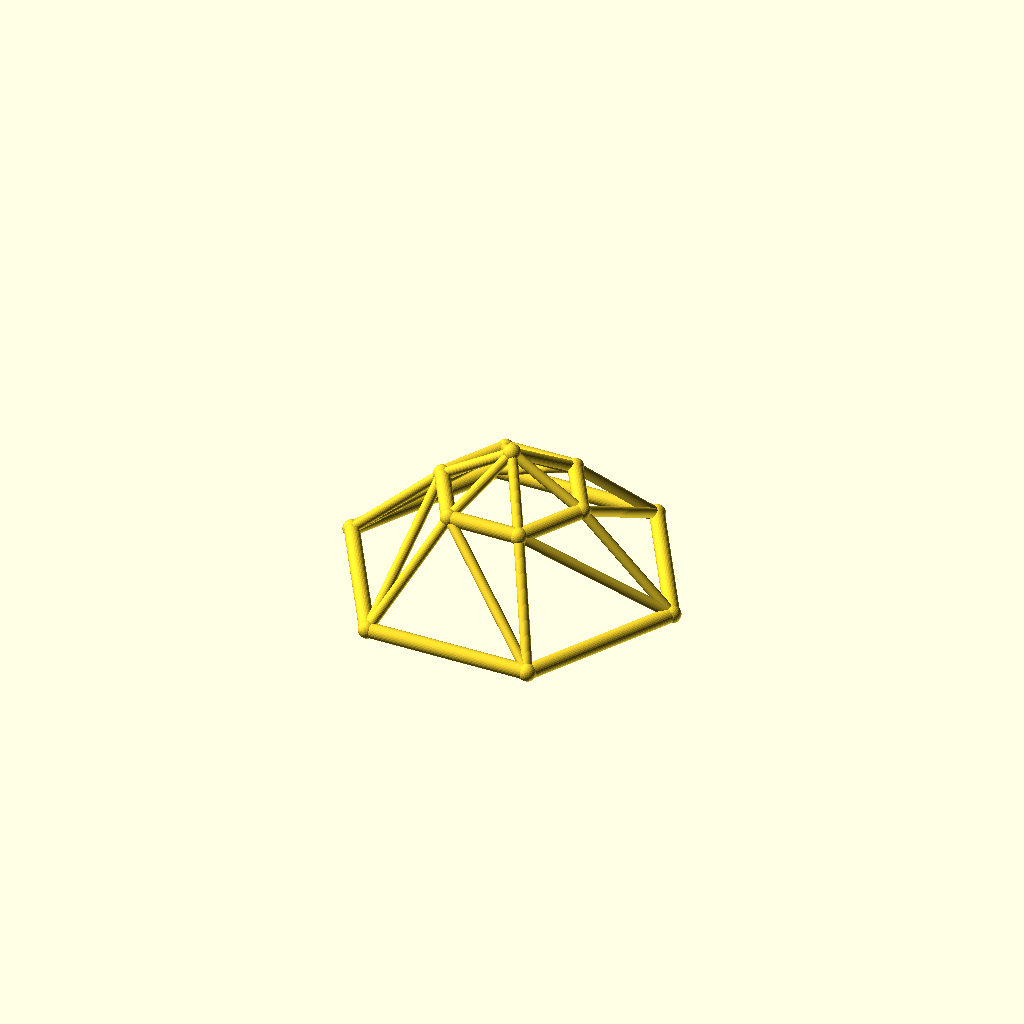
Cell 1: rendered with the file's own defaults.
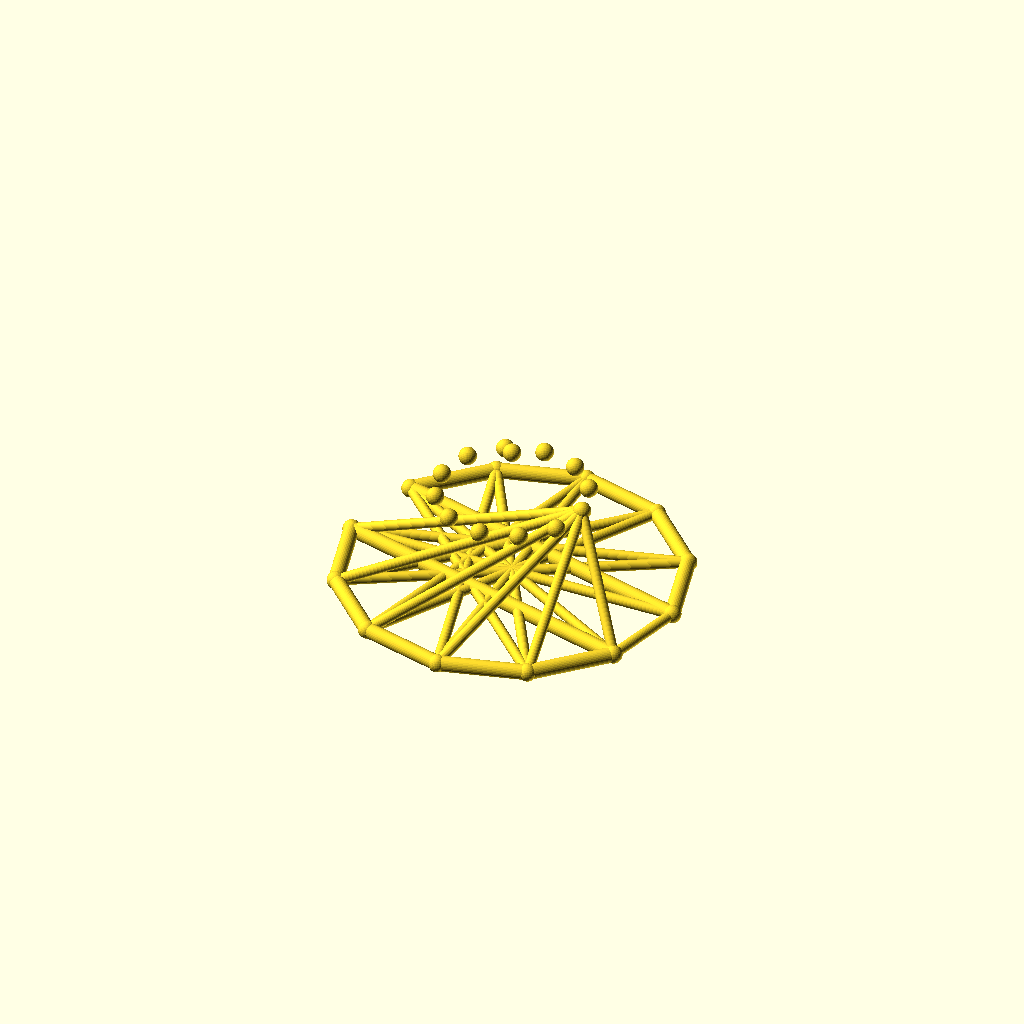
Cell 2 — sides set to 12, the other parameters unchanged.
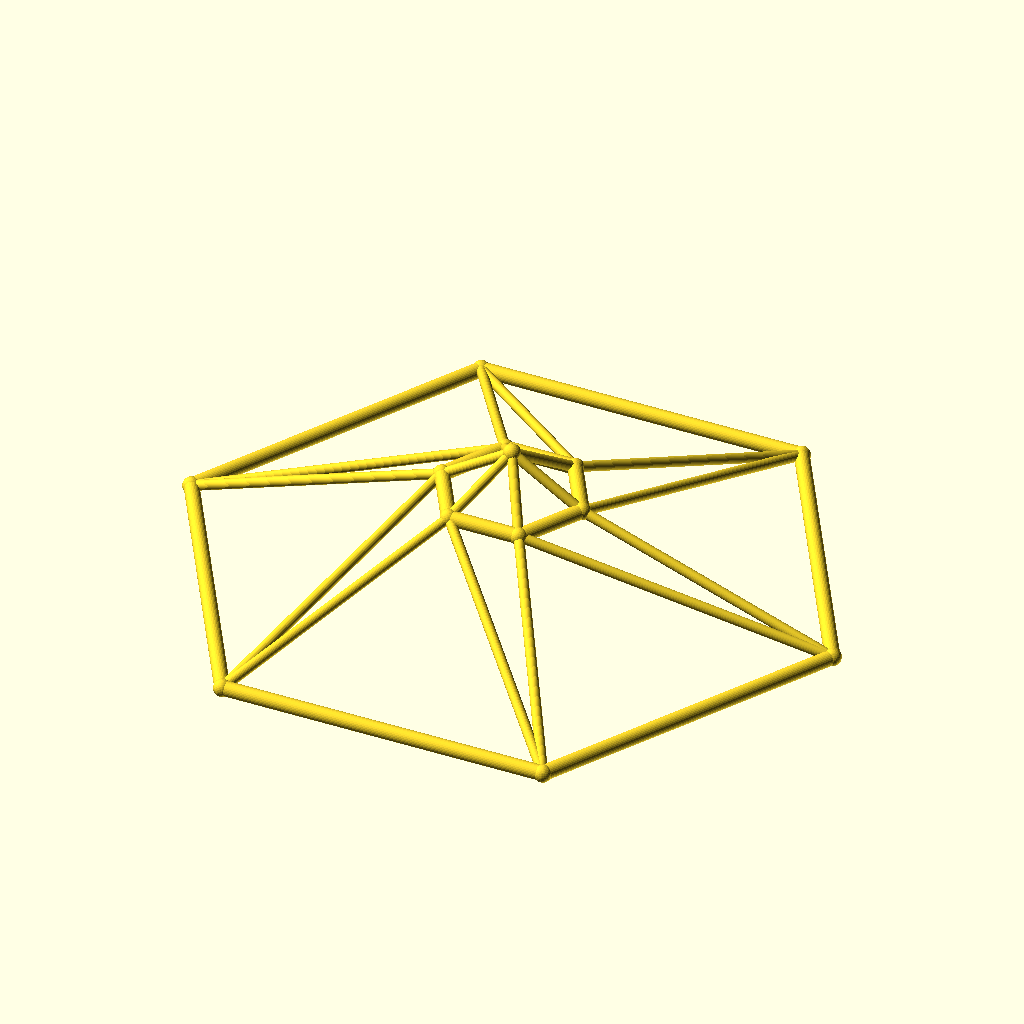
Cell 3 — base_r set to 110, the other parameters unchanged.
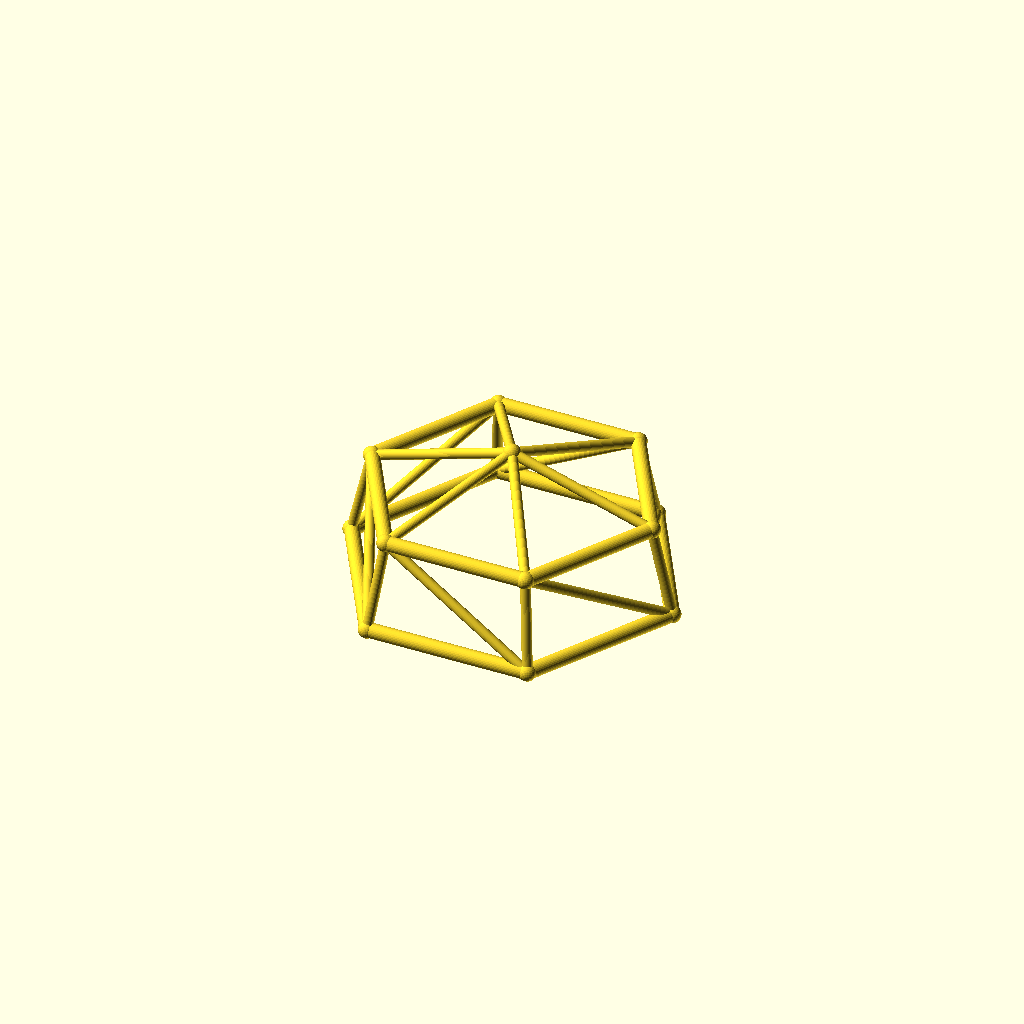
Cell 4: the same model with top_r = 48.
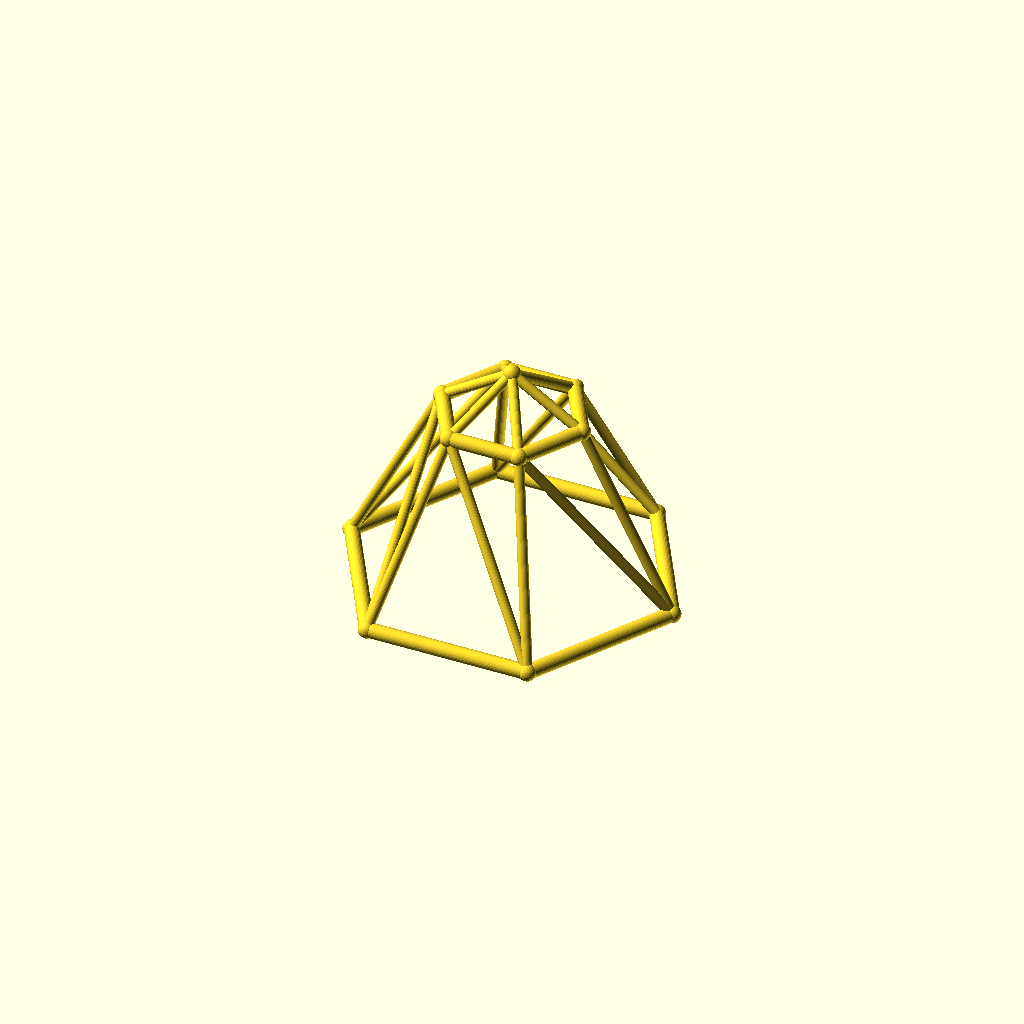
Cell 5: the same model with ring_h = 60.
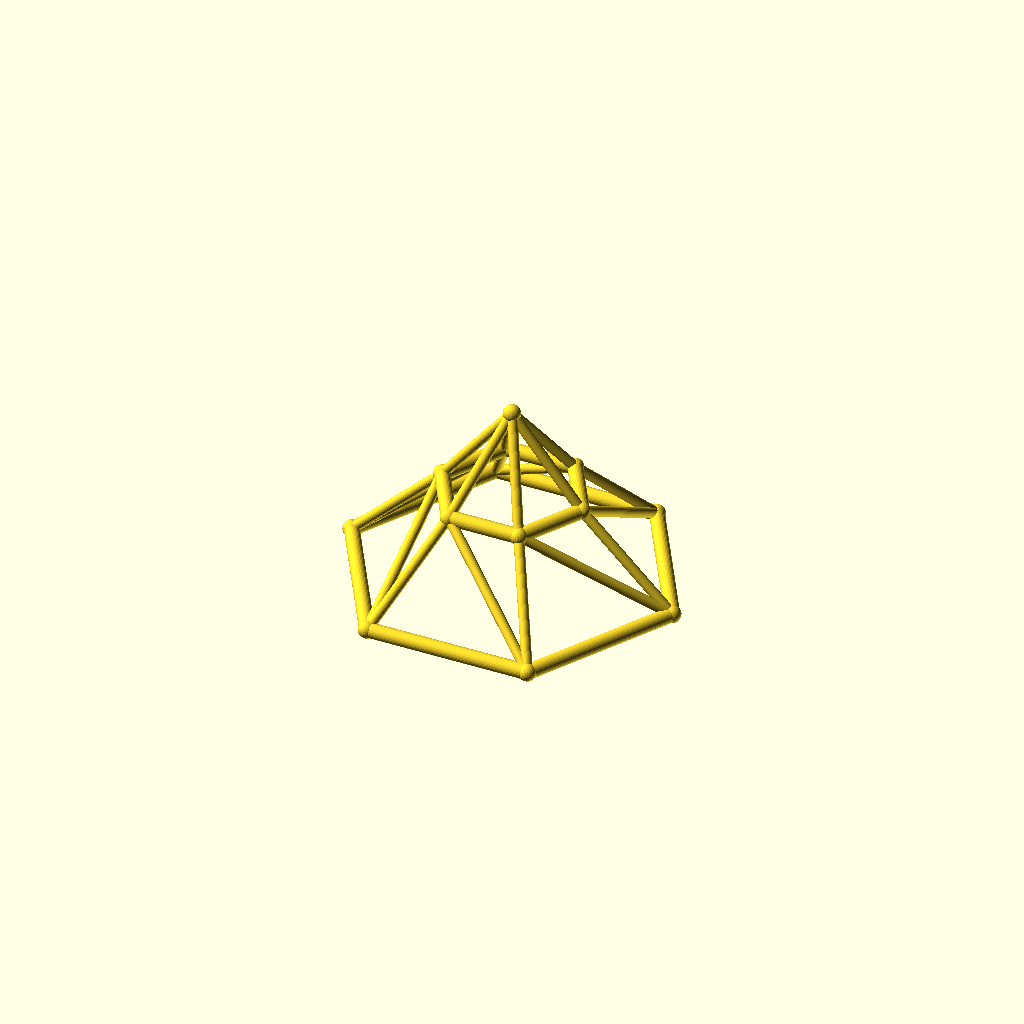
Cell 6: rise = 30 (everything else at default).
One fixed orthographic camera (rotation 55°, 0°, 25°; colour scheme Cornfield) for every cell.
OpenSCAD source file optional_data/data/wire3/geodome/scene_0033.scad:
$fn = 32;

// ----------------------------------------------------------------------
// Geodesic dome: 6-gon rings, base R55, top R24
// ----------------------------------------------------------------------

// --- parameters (mm) ---
sides = 6;                // polygon order of both rings
base_r = 55;              // base ring radius
top_r = 24;               // top ring radius
ring_h = 30;              // height of the top ring
rise = 15;                // apex rise above the top ring
twist = 0;                // angular offset of the top ring, degrees
chord_r = 2.5;            // ring member radius
brace_r = 1.7;            // web member radius
joint_r = 2.9;            // joint ball radius

bbox_x = 115.8;  // overall X, joints included
bbox_y = 101.06;  // overall Y, joints included
bbox_z = 50.8;  // overall Z, joints included
chord_d = 2 * chord_r;  // ring stock diameter
brace_d = 2 * brace_r;  // web stock diameter
apex_z = ring_h + rise;  // apex height
nodes = concat([for (i = [0 : sides - 1]) [base_r * cos(i * 360 / sides), base_r * sin(i * 360 / sides), 0]], [for (i = [0 : sides - 1]) [top_r * cos(i * 360 / sides + twist), top_r * sin(i * 360 / sides + twist), ring_h]], [[0, 0, apex_z]]);

module member(a, b, r) {
  /* round stock from joint a to joint b, ends buried in the joint balls */
  d = b - a;
  length = norm(d);
  translate(a) rotate([0, acos(d[2] / length), atan2(d[1], d[0])])
    cylinder(h = length, r = r);
}

module joint(p, r) {
  /* ball at the joint centre, fatter than every member meeting there */
  translate(p) sphere(r = r);
}

/* members - each call is one graph edge */
member(nodes[0], nodes[1], chord_r);
member(nodes[1], nodes[2], chord_r);
member(nodes[2], nodes[3], chord_r);
member(nodes[3], nodes[4], chord_r);
member(nodes[4], nodes[5], chord_r);
member(nodes[5], nodes[0], chord_r);
member(nodes[6], nodes[7], chord_r);
member(nodes[7], nodes[8], chord_r);
member(nodes[8], nodes[9], chord_r);
member(nodes[9], nodes[10], chord_r);
member(nodes[10], nodes[11], chord_r);
member(nodes[11], nodes[6], chord_r);
member(nodes[0], nodes[6], brace_r);
member(nodes[6], nodes[1], brace_r);
member(nodes[1], nodes[7], brace_r);
member(nodes[7], nodes[2], brace_r);
member(nodes[2], nodes[8], brace_r);
member(nodes[8], nodes[3], brace_r);
member(nodes[3], nodes[9], brace_r);
member(nodes[9], nodes[4], brace_r);
member(nodes[4], nodes[10], brace_r);
member(nodes[10], nodes[5], brace_r);
member(nodes[5], nodes[11], brace_r);
member(nodes[11], nodes[0], brace_r);
member(nodes[12], nodes[6], brace_r);
member(nodes[12], nodes[7], brace_r);
member(nodes[12], nodes[8], brace_r);
member(nodes[12], nodes[9], brace_r);
member(nodes[12], nodes[10], brace_r);
member(nodes[12], nodes[11], brace_r);

/* joint balls */
for (p = nodes) joint(p, joint_r);
Parameter table extracted from the source (name, type, default, range or options):
sides: number, default 6
base_r: number, default 55
top_r: number, default 24
ring_h: number, default 30
rise: number, default 15
twist: number, default 0
chord_r: number, default 2.5
brace_r: number, default 1.7
joint_r: number, default 2.9
bbox_x: number, default 115.8
bbox_y: number, default 101.06
bbox_z: number, default 50.8
